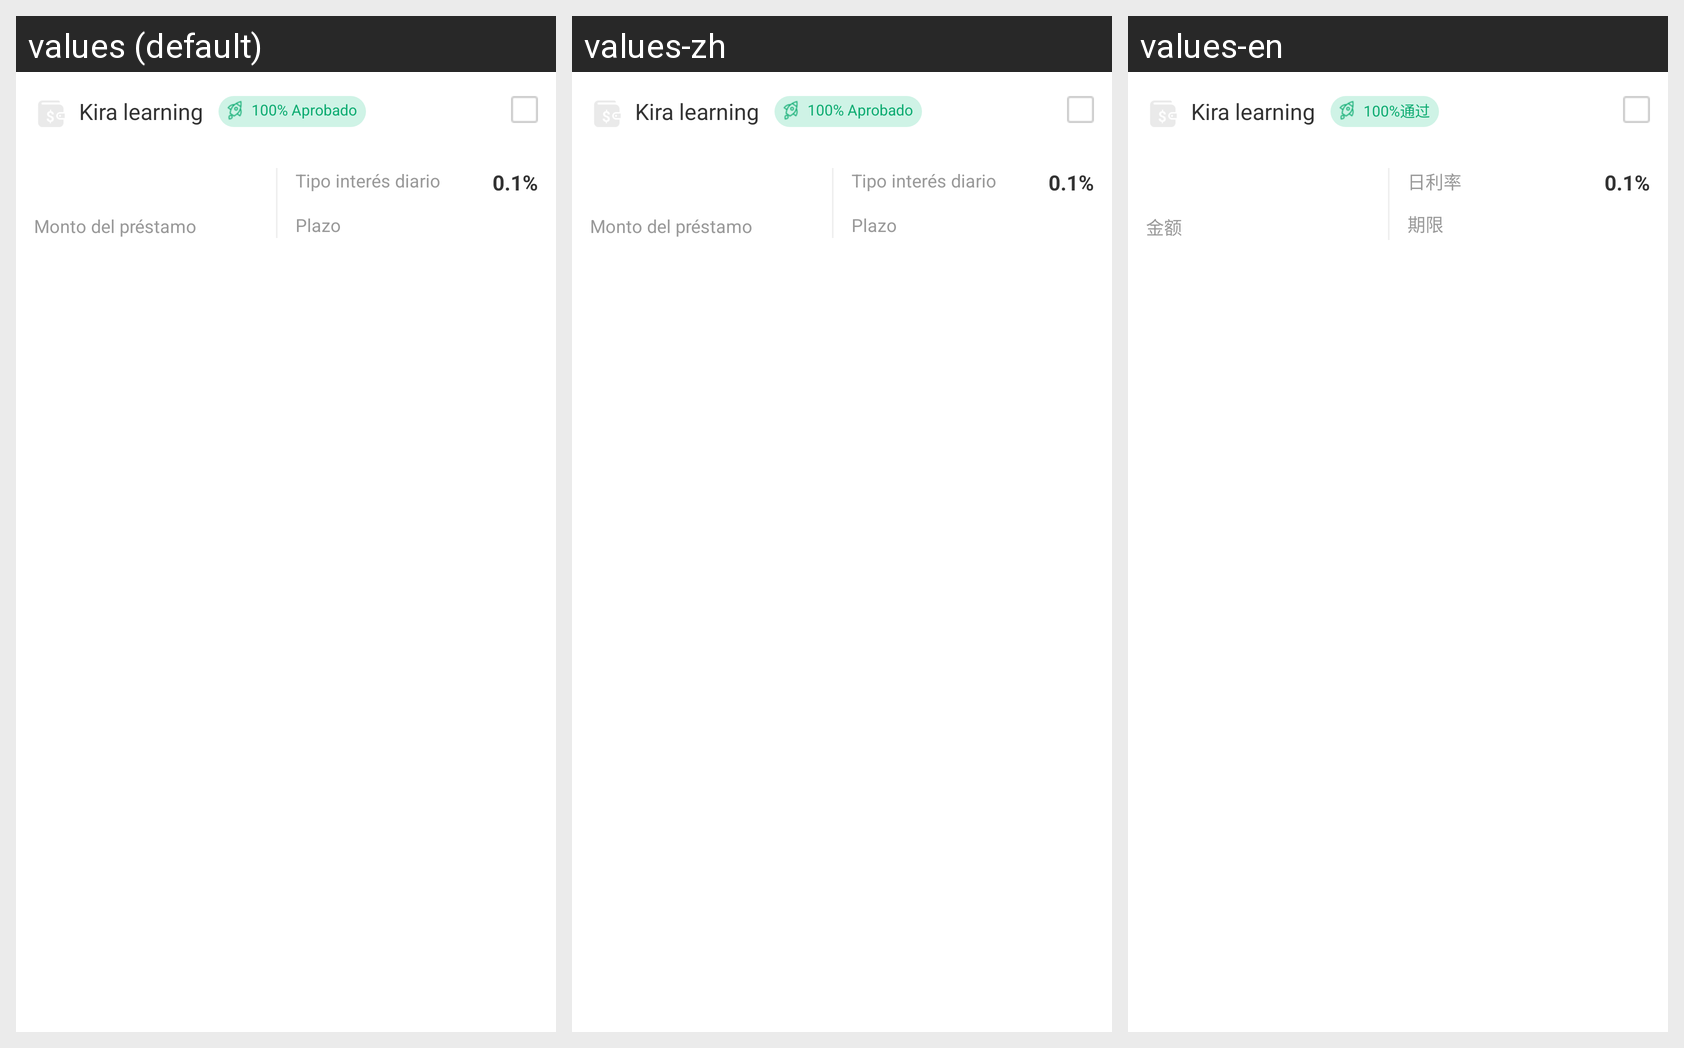

Translations of the strings shown on this Android screen, per locale in the grid:
Android screen res/layout/layout_repeat_product_item.xml rendered under 3 locales, left to right: values (default), values-zh, values-en. Device: Nexus 5 (rendered at 1080×1920; each locale shown at half size, 540×960, under a caption strip naming it); theme AppTheme.
Strings drawn on this screen, with the default value and each locale's value (text and hints the layout hard-codes, and strings that could not be matched under every locale, appear in the picture but are not listed):

app_name
  values: Kira learning
  values-zh: Kira learning
  values-en: Kira learning

product_tag_safety
  values: 100% Aprobado
  values-zh: 100% Aprobado
  values-en: 100%通过

amount_text
  values: Monto del préstamo
  values-zh: Monto del préstamo
  values-en: 金额

interest_text
  values: Tipo interés diario
  values-zh: Tipo interés diario
  values-en: 日利率

period_text
  values: Plazo
  values-zh: Plazo
  values-en: 期限
